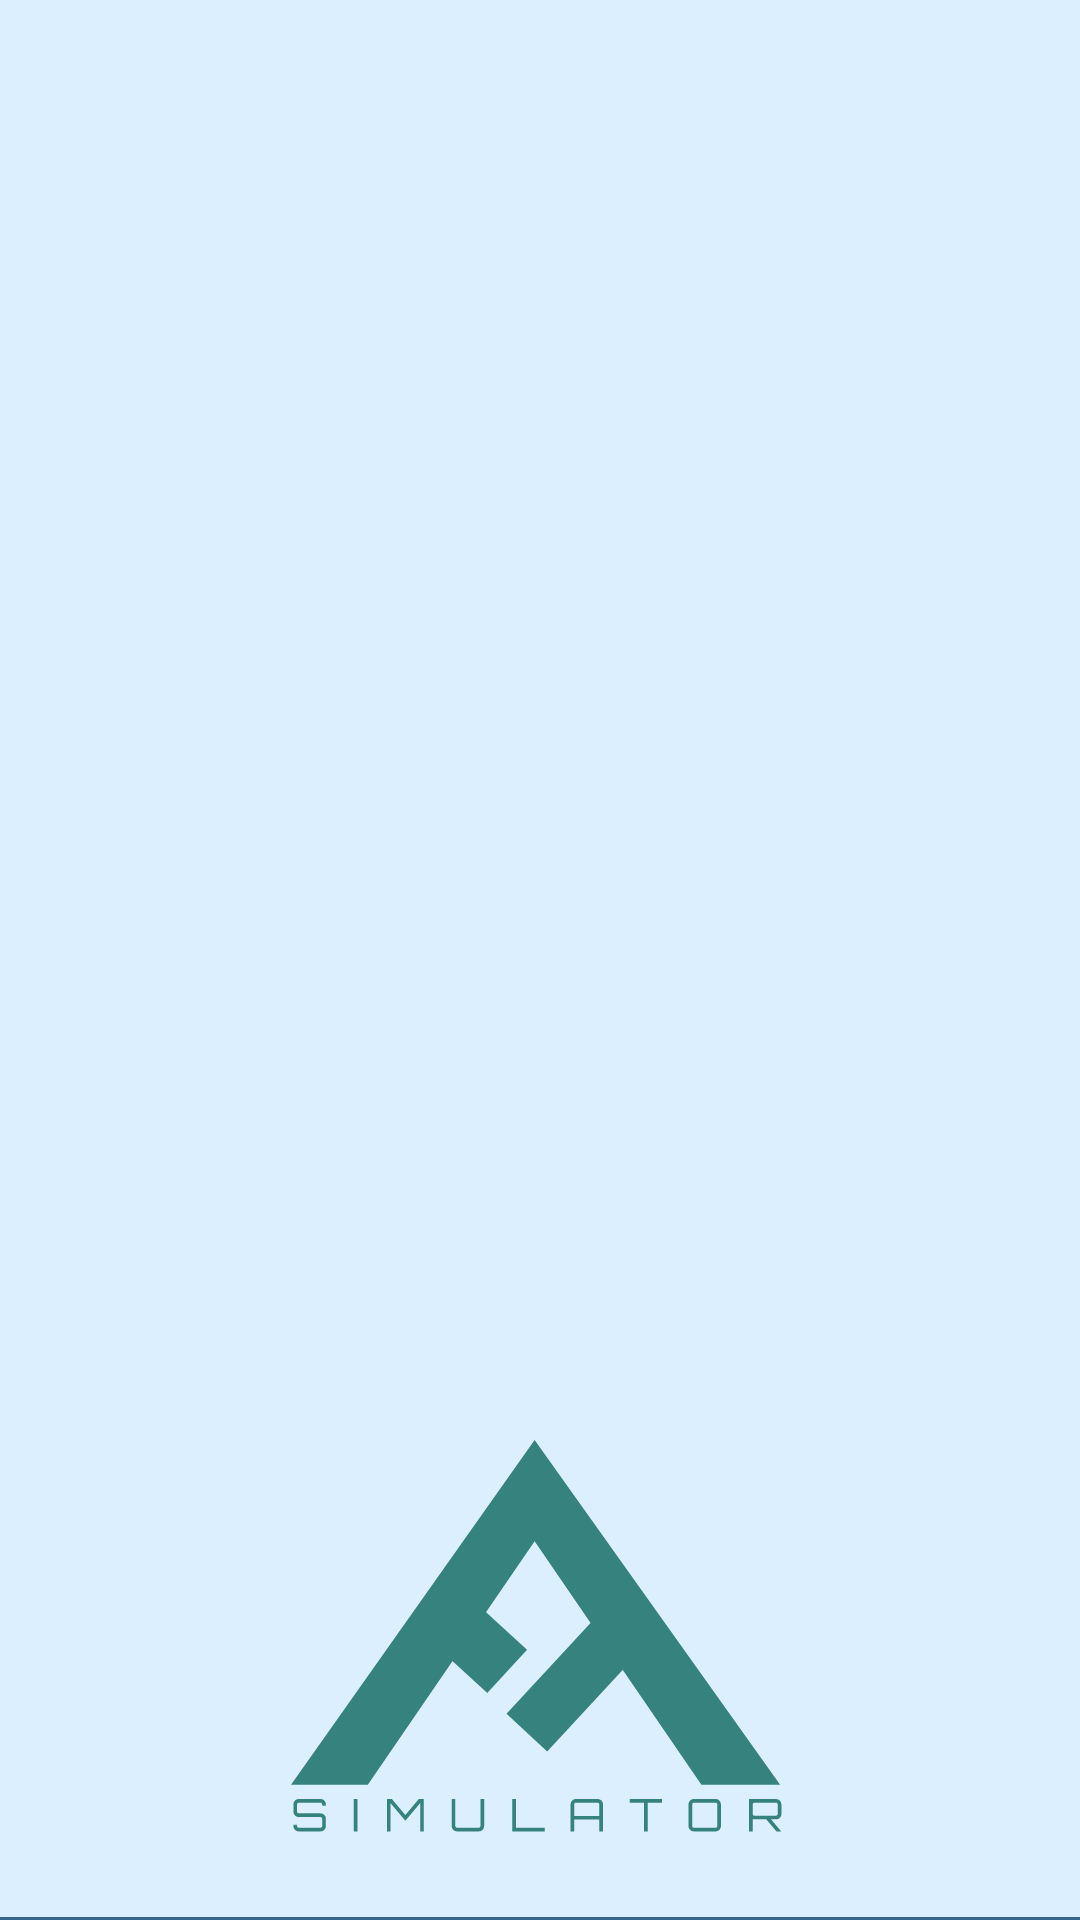

Write the Android layout XML for this screen, with the resource values it uses.
<!-- AndroidManifest.xml: application theme Theme.FFARSimulator -->
<!-- res/layout/nav_header_main.xml -->
<?xml version="1.0" encoding="utf-8"?>
<RelativeLayout xmlns:android="http://schemas.android.com/apk/res/android"
    xmlns:app="http://schemas.android.com/apk/res-auto"
    xmlns:tools="http://schemas.android.com/tools"
    android:id="@+id/nav_header"
    android:layout_width="match_parent"
    android:layout_height="wrap_content"
    android:layout_marginTop="@dimen/activity_vertical_margin"
    android:gravity="bottom"
    android:orientation="vertical">


    <ImageView
        android:id="@+id/iv_logo"
        android:layout_width="wrap_content"
        android:layout_height="wrap_content"
        android:layout_marginVertical="24dp"
        android:layout_centerInParent="true"
        app:srcCompat="@drawable/ic_arsim_logo_light_secondary" />

    <View style="@style/Divider"
        android:layout_below="@id/iv_logo"/>
</RelativeLayout>
<!-- resources referenced by this layout -->
<resources>
  <!-- drawable ic_arsim_logo_light_secondary: vector/xml drawable (drawable, 4727 chars, omitted) -->
  <style name="Divider">
          <item name="android:layout_width">match_parent</item>
          <item name="android:layout_height">1dp</item>
          <item name="android:background">?android:attr/listDivider</item>
      </style>
  <style name="Theme.FFARSimulator" parent="Theme.MaterialComponents.Light.DarkActionBar">
          
          <item name="colorPrimary">@color/accent_light</item>
          <item name="colorPrimaryVariant">@color/secondary_light</item>
          <item name="colorOnPrimary">@color/white</item>
          
          <item name="colorSecondary">@color/secondary_light</item>
          <item name="colorSecondaryVariant">@color/primary_light</item>
          <item name="colorOnSecondary">@color/text_light</item>
          
          <item name="android:statusBarColor" tools:targetApi="l">?attr/colorPrimaryVariant</item>
  
          
          <item name="android:listDivider">@color/divider_light</item>
          <item name="android:windowBackground">@color/primary_light</item>
          <item name="android:forceDarkAllowed" tools:targetApi="q">false</item>
  
      </style>
  <color name="accent_light">#36827F</color>
  <color name="secondary_light">#67B3B8</color>
  <color name="white">#FAFAFA</color>
  <color name="primary_light">#DCEFFF</color>
  <color name="text_light">#070707</color>
  <color name="divider_light">#34658D</color>
</resources>
